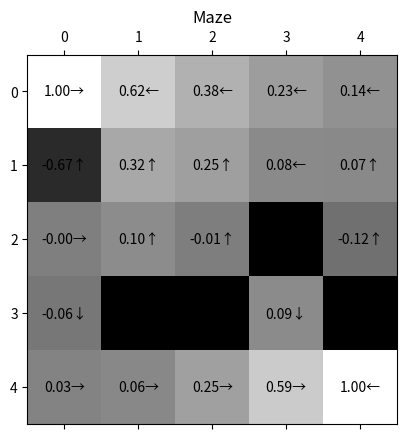

Write the Python code that produced this figure.
import numpy as np
import matplotlib.pyplot as plt
from matplotlib.colors import LogNorm
from enum import Enum


class cardinals:

    NORTH = u'\u2191'
    EAST = u'\u2192'
    SOUTH = u'\u2193'
    WEST = u'\u2190'


class policyBlock:
    N_val = 0
    E_val = 0
    S_val = 0
    W_val = 0


values = np.zeros((5, 5))
values[0, 0] = 1  # the complation
values[1, 0] = -.67  # the termination
values[3, 1] = -1
values[3, 2] = -1
values[2, 3] = -1
values[3, 4] = -1
values[4, 4] = 1

row_len = values.shape[0]
col_len = values.shape[1]

discount_factor = 0.8


def getDirVal(direction):
    row, col = direction
    #print("checking " + str(row) + " " + str(col))
    if (row < 0 or col < 0 or row >= row_len or col >= col_len):
        return 0
    else:
        #print("it is " + str(values[row, col]))
        return values[row, col]

# this calculates the value of an action, accounting for probability
# the probability of moving in the same direction as an action is .7
# the other directions will be .1


def calc_action_value(direction, dir_vals):
    (n_val, e_val, s_val, w_val) = dir_vals
    if direction == cardinals.NORTH:
        return n_val * 0.7 + e_val * 0.1 + s_val * 0.1 + w_val * 0.1
    if direction == cardinals.EAST:
        return n_val * 0.1 + e_val * 0.7 + s_val * 0.1 + w_val * 0.1
    if direction == cardinals.SOUTH:
        return n_val * 0.1 + e_val * 0.1 + s_val * 0.7 + w_val * 0.1
    if direction == cardinals.WEST:
        return n_val * 0.1 + e_val * 0.1 + s_val * 0.1 + w_val * 0.7


def get_dir_vals(row, col):
    north_grid = (row - 1, col)
    east_grid = (row, col + 1)
    south_grid = (row + 1, col)
    west_grid = (row, col - 1)

    n_val = getDirVal(north_grid)
    e_val = getDirVal(east_grid)
    s_val = getDirVal(south_grid)
    w_val = getDirVal(west_grid)

    return (n_val, e_val, s_val, w_val)


def get_best_direction(dir_vals):

    (n_val, e_val, s_val, w_val) = dir_vals

    max_val = max(n_val, e_val, s_val, w_val)
    best_direction = None

    if (max_val == n_val):
        best_direction = cardinals.NORTH
    if (max_val == e_val):
        best_direction = cardinals.EAST
    if (max_val == s_val):
        best_direction = cardinals.SOUTH
    if (max_val == w_val):
        best_direction = cardinals.WEST

    return best_direction


def update_cell_val(row, col):
    # check all four with equal probability

    # do not run the code on the reward/loss cells
    if values[row, col] <= -.5 or values[row, col] == 1:
        return

    dir_vals = get_dir_vals(row, col)
    best_direction = get_best_direction(dir_vals)

    # update section
    values[row, col] = calc_action_value(
        best_direction, dir_vals) * discount_factor


def check_converge(values, values2):
    if (np.allclose(values, values2, 0.01)):
        print("the grids are the same")
        return True
    else:
        print("the grids are NOT the same")
        return False


def run_iteration(values):

    prev_val_copy = np.zeros((5, 5))
    # while there is no convergence
    print_count = 0

    while check_converge(values, prev_val_copy) is False:

        # store previous values
        prev_val_copy = np.copy(values)

        for row in range(row_len):
            for col in range(col_len):
                update_cell_val(row, col)

        print("iteration " + str(print_count))
        print_count = print_count + 1

    print(values)
    # returns the value of all four directions


def extractPolicy(values):
    policyGrid = np.empty((5, 5), dtype=object)
    for row in range(row_len):
        for col in range(col_len):
            dir_vals = get_dir_vals(row, col)
            policyGrid[row, col] = get_best_direction(dir_vals)

    return policyGrid


run_iteration(values)
policy = extractPolicy(values)


'''PLOTTING CODE BELOW'''

print(policy)

fig, ax = plt.subplots()
# Using matshow here just because it sets the ticks up nicely. imshow is faster.
ax.matshow(values, cmap='binary_r')

for (i, j), z in np.ndenumerate(values):
    ax.text(j, i, '{:0.2f}'.format(z) + policy[i, j], ha='center', va='center')

plt.title("Maze")
plt.show()

# something with the anaconda powershell prompt anaconda3, and the Z drive mounting allowed me to run the anaconda env with python in wsl
